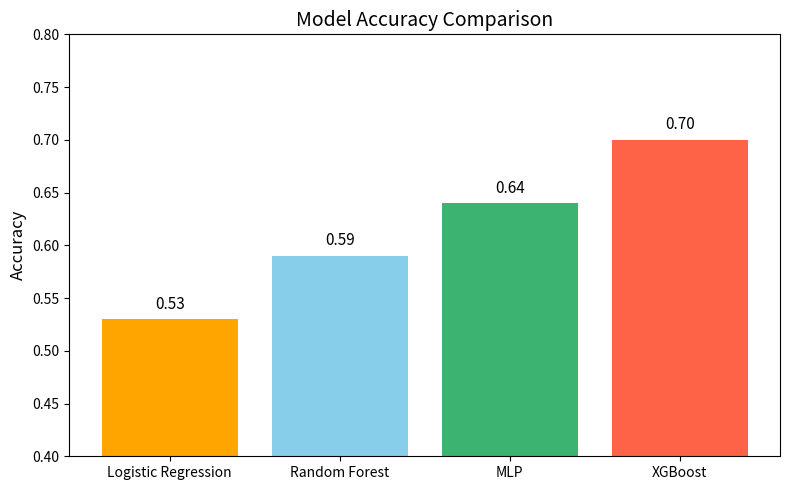

Source code (Python):
import matplotlib.pyplot as plt

# Resultados reales de tus modelos (ajusta si los actualizas)
accuracies = {
    'Logistic Regression': 0.53,
    'Random Forest': 0.59,
    'MLP': 0.64,
    'XGBoost': 0.70
}

names = list(accuracies.keys())
values = list(accuracies.values())

# Crear gráfico de barras
plt.figure(figsize=(8, 5))
bars = plt.bar(names, values, color=['orange', 'skyblue', 'mediumseagreen', 'tomato'])
plt.ylim(0.4, 0.8)
plt.ylabel("Accuracy", fontsize=12)
plt.title("Model Accuracy Comparison", fontsize=14)

# Mostrar valor encima de cada barra
for bar in bars:
    yval = bar.get_height()
    plt.text(bar.get_x() + bar.get_width()/2.0, yval + 0.01, f"{yval:.2f}", ha='center', fontsize=11)

plt.tight_layout()
plt.savefig("model_accuracy_comparison.png")
plt.show()
